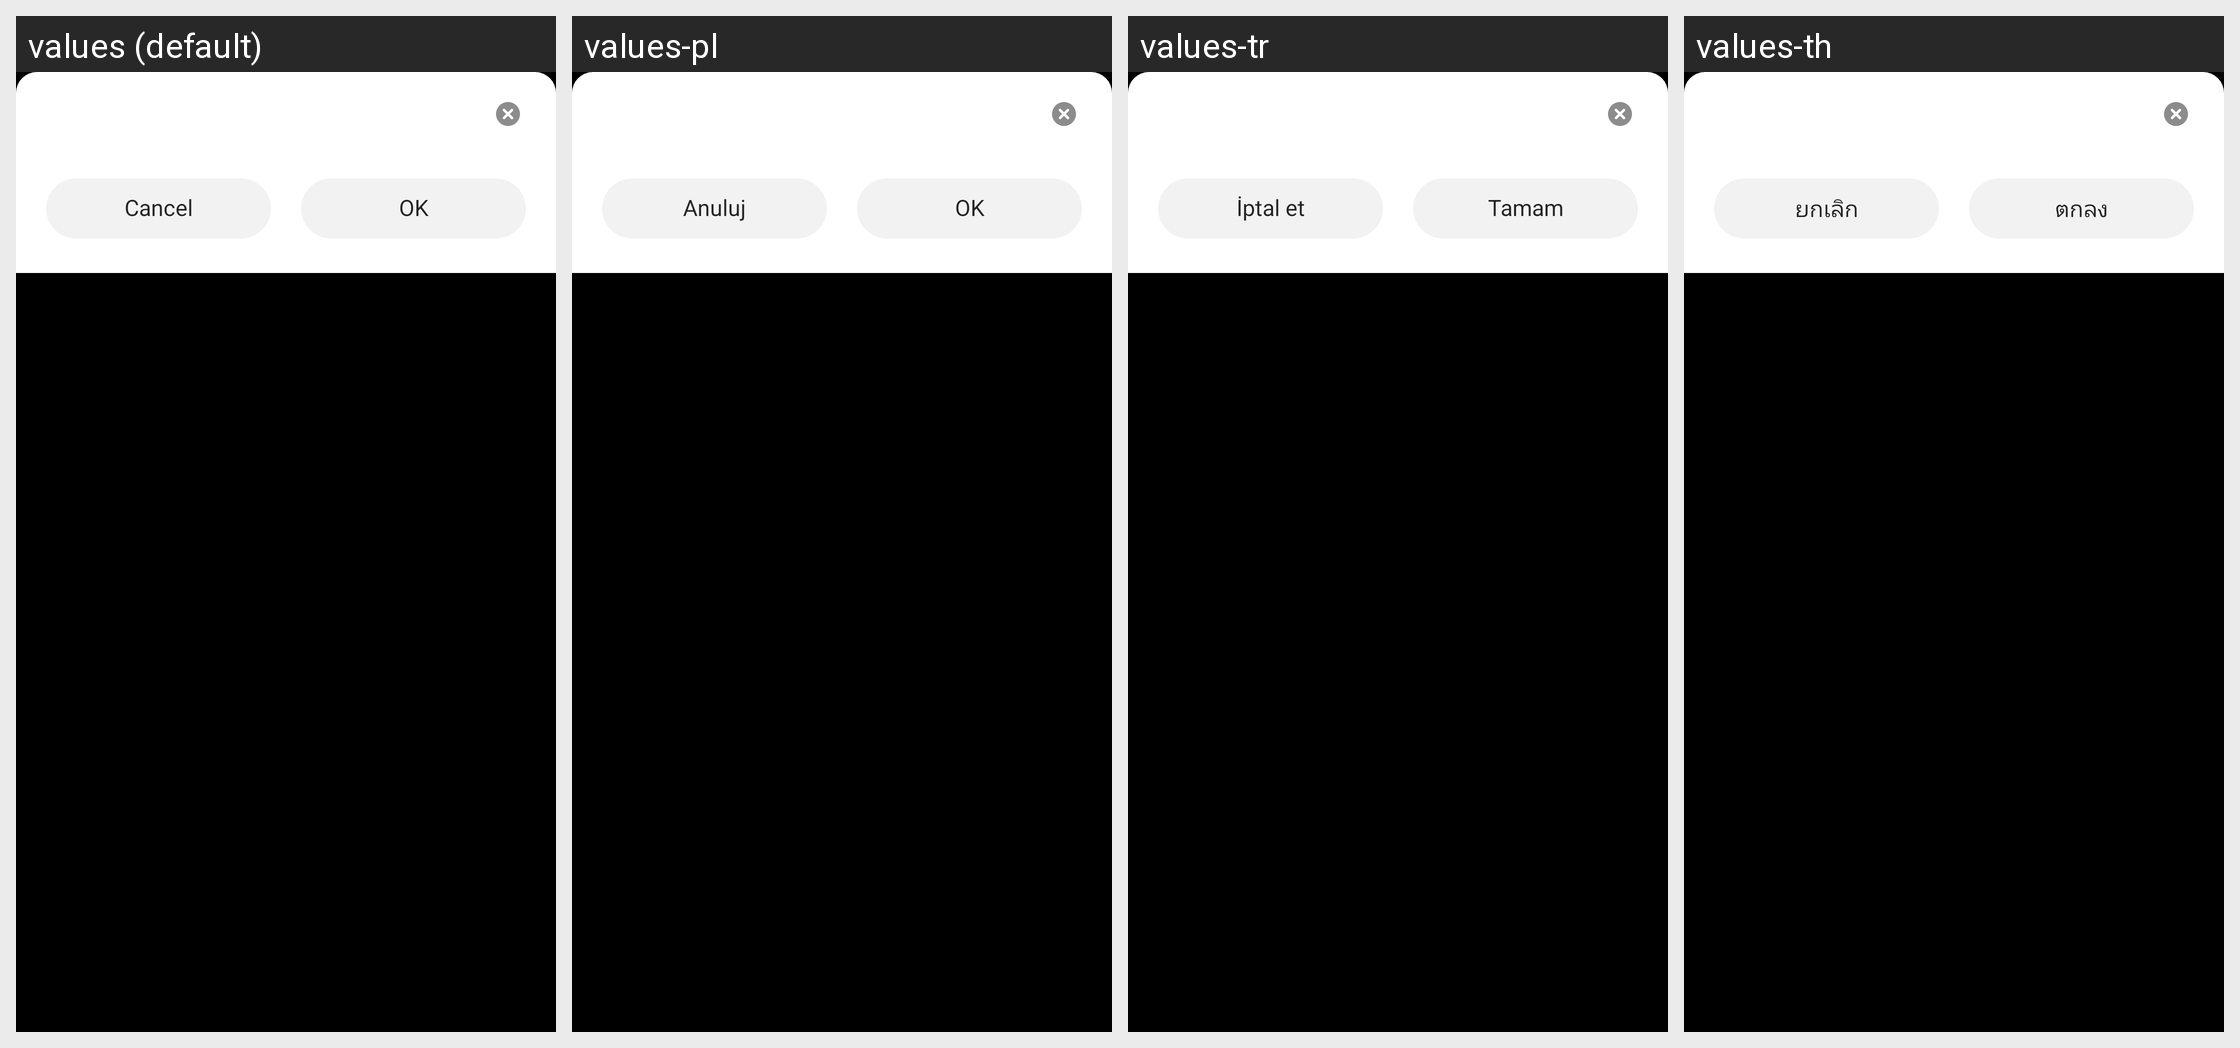

For this localized Android screen grid, give each drawn string resource with its value in every locale shown.
Android screen res/layout/more_settings_text_dialog.xml rendered under 4 locales, left to right: values (default), values-pl, values-tr, values-th. Device: Nexus 5 (rendered at 1080×1920; each locale shown at half size, 540×960, under a caption strip naming it); theme AppTheme.
Other locales in the repository, not shown: values-ar, values-de, values-es, values-fr, values-in, values-it, values-ja, values-ru, values-uk, values-vi, values-zh-rCN, values-zh-rHK, values-zh-rTW.
Strings drawn on this screen, with the default value and each locale's value (text and hints the layout hard-codes, and strings that could not be matched under every locale, appear in the picture but are not listed):

cancel
  values: Cancel
  values-pl: Anuluj
  values-tr: İptal et
  values-th: ยกเลิก

confirm
  values: OK
  values-pl: OK
  values-tr: Tamam
  values-th: ตกลง
